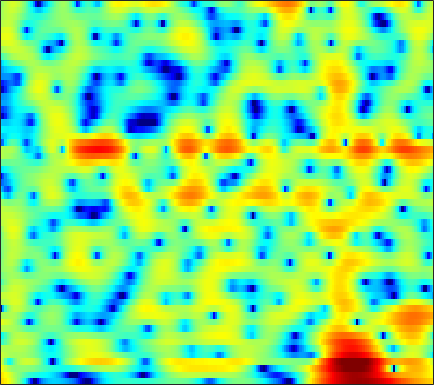

Source data for this figure (header and first rows):
7.4563, 6.9585, 6.2146, 5.3736, 4.669, 3.628, 2.4526, 1.4842, 0.034133, -1.6516, -3.6395, -5.4006, -8.2654, -12.093, -16.175, -25.281, -22.097, -17.121, -13.397, -11.128, -9.6609, -8.8907, -8.1912, -7.7807
6.799, 6.224, 5.418, 4.571, 3.912, 3.008, 2.08, 1.374, 0.4301, -0.4988, -1.39, -2.016, -2.768, -3.404, -3.795, -4.206, -4.515, -4.7, -4.921, -5.139, -5.397, -5.639, -6.043, -6.573
5.477, 4.481, 3.195, 2.072, 1.409, 0.8202, 0.5505, 0.4994, 0.5288, 0.5868, 0.6121, 0.5913, 0.4977, 0.3246, 0.143, -0.1714, -0.5678, -0.916, -1.433, -1.999, -2.575, -2.993, -3.528, -3.99
3.898, 1.858, -1.382, -4.587, -5.364, -3.563, -1.21, 0.1983, 1.59, 2.516, 3.091, 3.324, 3.417, 3.287, 3.046, 2.535, 1.786, 1.062, -0.1712, -1.762, -3.86, -5.927, -9.939, -17.73
3.462, 2.958, 2.38, 1.947, 1.735, 1.582, 1.546, 1.564, 1.605, 1.615, 1.549, 1.437, 1.192, 0.8427, 0.5003, -0.05689, -0.7277, -1.3, -2.136, -3.006, -3.85, -4.424, -5.029, -5.38
2.332, 2.15, 2.017, 1.984, 2.009, 2.076, 2.147, 2.187, 2.199, 2.144, 2.001, 1.821, 1.478, 1.005, 0.5587, -0.1372, -0.9543, -1.65, -2.683, -3.78, -4.847, -5.55, -6.217, -6.441
-3.495, -3.034, -1.705, -0.2672, 0.6742, 1.704, 2.468, 2.88, 3.238, 3.408, 3.407, 3.303, 3.018, 2.562, 2.105, 1.336, 0.3605, -0.5467, -2.066, -4.054, -6.762, -9.597, -15.79, -24.05
-5.559, -4.686, -2.761, -1.005, 0.03327, 1.065, 1.773, 2.124, 2.386, 2.453, 2.374, 2.247, 1.998, 1.682, 1.389, 0.9339, 0.4275, 0.01072, -0.6079, -1.303, -2.028, -2.516, -2.991, -3.139
2.432, 2.226, 2.064, 1.969, 1.902, 1.749, 1.48, 1.19, 0.6893, 0.06532, -0.6509, -1.185, -1.776, -2.086, -2.117, -1.948, -1.667, -1.406, -1.065, -0.7988, -0.6106, -0.5203, -0.4487, -0.4221
4.427, 4.071, 3.639, 3.218, 2.874, 2.303, 1.524, 0.7597, -0.568, -2.376, -4.954, -7.692, -13.15, -17.11, -12.56, -7.757, -4.781, -3.263, -1.809, -0.7767, -0.04671, 0.342, 0.6556, 0.7681
1.698, 1.493, 1.6, 1.855, 2.02, 2.08, 1.857, 1.465, 0.6621, -0.4232, -1.733, -2.777, -3.978, -4.478, -4.357, -3.741, -2.747, -1.951, -1.038, -0.3071, 0.2933, 0.6389, 0.9474, 1.083
-25.85, -9.205, -3.043, -0.04154, 1.312, 2.424, 2.988, 3.123, 2.94, 2.462, 1.786, 1.188, 0.3035, -0.5243, -1.119, -1.812, -2.296, -2.405, -2.177, -1.635, -0.9859, -0.5277, -0.03694, 0.2694
1.845, 1.863, 2.277, 2.901, 3.334, 3.749, 3.946, 3.94, 3.699, 3.158, 2.307, 1.468, -0.01455, -2.022, -3.893, -7.319, -12.8, -17.1, -12.81, -8.224, -5.535, -4.231, -3.115, -2.548
2.803, 2.906, 3.129, 3.388, 3.583, 3.763, 3.78, 3.682, 3.42, 2.949, 2.232, 1.54, 0.3825, -1.094, -2.297, -3.959, -5.482, -6.194, -6.297, -5.762, -5.191, -4.9, -4.813, -5.123
-0.3432, 0.5126, 1.51, 2.276, 2.702, 3.115, 3.35, 3.385, 3.286, 3.039, 2.666, 2.296, 1.736, 1.067, 0.5293, -0.1106, -0.7113, -1.149, -1.662, -2.14, -2.701, -3.208, -4.148, -5.508
-2.934, -1.368, 0.1446, 1.212, 1.767, 2.243, 2.502, 2.573, 2.509, 2.326, 2.066, 1.847, 1.56, 1.294, 1.073, 0.7962, 0.5475, 0.3617, 0.06424, -0.3019, -0.7621, -1.213, -1.944, -2.854
-0.7287, -0.1148, 0.5929, 1.123, 1.389, 1.524, 1.387, 1.162, 0.7008, 0.1007, -0.5187, -0.9085, -1.238, -1.211, -1.001, -0.678, -0.3135, -0.05678, 0.1818, 0.2852, 0.2759, 0.1975, 0.02148, -0.2203
0.3921, 0.8385, 1.331, 1.594, 1.633, 1.443, 0.87, 0.1565, -1.212, -3.224, -6.062, -8.605, -10.74, -8.58, -6.202, -3.678, -1.952, -1.043, -0.198, 0.3288, 0.6028, 0.7024, 0.7462, 0.7437
-0.1433, 0.7738, 1.67, 2.224, 2.387, 2.297, 1.859, 1.238, 0.00896, -1.674, -3.791, -5.384, -6.569, -5.517, -4.139, -2.459, -1.152, -0.4885, 0.03933, 0.2387, 0.1219, -0.134, -0.6337, -1.158
-0.7186, 0.4099, 1.519, 2.29, 2.645, 2.834, 2.778, 2.576, 2.125, 1.557, 0.9493, 0.5723, 0.1737, -0.02449, -0.006187, 0.03954, 0.06026, 0.02468, -0.1912, -0.6939, -1.544, -2.503, -4.389, -7.408
-0.3414, 0.4273, 1.318, 1.976, 2.346, 2.644, 2.703, 2.638, 2.395, 2.003, 1.525, 1.136, 0.668, 0.1693, -0.1527, -0.4904, -0.8163, -1.04, -1.387, -1.86, -2.502, -3.119, -4.123, -5.272
-0.2662, 0.5292, 1.481, 2.223, 2.614, 2.941, 2.979, 2.833, 2.433, 1.786, 0.935, 0.1618, -0.9024, -1.923, -2.598, -3.138, -3.301, -3.28, -3.132, -2.968, -2.885, -2.875, -2.898, -2.851
-0.7403, 0.7167, 2.182, 3.229, 3.739, 4.08, 4.086, 3.836, 3.18, 2.127, 0.5937, -0.9593, -3.695, -7.306, -10.62, -12.51, -9.521, -7.42, -5.516, -4.394, -3.815, -3.602, -3.478, -3.33
0.3311, 1.69, 3.062, 3.977, 4.428, 4.701, 4.639, 4.385, 3.723, 2.696, 1.266, -0.09503, -2.398, -4.973, -6.835, -7.916, -7.13, -6.244, -5.313, -5.038, -5.389, -6.085, -7.56, -9.476
2.144, 2.66, 3.264, 3.686, 3.878, 3.974, 3.839, 3.615, 3.139, 2.458, 1.615, 0.934, -0.09662, -1.071, -1.72, -2.454, -2.979, -3.32, -3.81, -4.523, -5.593, -6.769, -8.996, -11.99
2.784, 2.894, 3.004, 3.076, 3.071, 3, 2.824, 2.616, 2.258, 1.796, 1.246, 0.7961, 0.2011, -0.422, -0.8205, -1.32, -1.753, -2.041, -2.455, -2.886, -3.406, -3.844, -4.437, -4.946
2.666, 2.522, 2.338, 2.188, 2.102, 1.966, 1.834, 1.685, 1.4, 1.018, 0.5216, 0.05968, -0.5416, -1.126, -1.486, -1.758, -1.82, -1.744, -1.54, -1.322, -1.158, -1.081, -1.055, -1.118
1.318, 0.7801, 0.2263, -0.08485, -0.1076, 0.06438, 0.3107, 0.4649, 0.4912, 0.2293, -0.3708, -1.079, -2.431, -4.041, -5.245, -5.862, -4.822, -3.485, -1.687, -0.2402, 0.842, 1.423, 1.924, 2.16
-3.268, -5.096, -7.685, -8.973, -7.987, -5.437, -3.316, -2.129, -1.134, -0.763, -1.032, -1.667, -3.39, -6.235, -9.683, -13.12, -8.095, -4.546, -1.272, 0.9126, 2.42, 3.198, 3.865, 4.176
-8.2, -10.05, -12.85, -14.34, -12.46, -8.912, -5.934, -4.316, -2.752, -1.775, -1.305, -1.173, -1.293, -1.512, -1.607, -1.411, -0.7437, -0.001862, 1.101, 2.124, 2.959, 3.425, 3.812, 3.929
-12.44, -11.74, -10.57, -9.191, -8.123, -6.522, -5.029, -3.985, -2.812, -1.869, -1.147, -0.7612, -0.2956, 0.03536, 0.3069, 0.6731, 1.115, 1.477, 1.966, 2.443, 2.829, 3.045, 3.204, 3.174
-17.36, -13.51, -10.18, -7.897, -6.551, -5.111, -3.907, -3.143, -2.277, -1.58, -1.008, -0.6516, -0.269, 0.07817, 0.3064, 0.6258, 0.9472, 1.199, 1.538, 1.872, 2.175, 2.363, 2.536, 2.592
-6.754, -6.267, -5.367, -4.475, -3.799, -3.066, -2.421, -2.043, -1.623, -1.319, -1.127, -0.9952, -0.9359, -0.8385, -0.7923, -0.6716, -0.5104, -0.3211, 0.01875, 0.4252, 0.8909, 1.231, 1.64, 1.979
-1.05, -1.111, -1.115, -1.027, -0.9632, -0.8698, -0.8619, -0.9012, -1.047, -1.255, -1.58, -1.838, -2.223, -2.664, -2.987, -3.394, -3.623, -3.578, -3.109, -2.246, -1.191, -0.3988, 0.5437, 1.312
2.376, 2.025, 1.671, 1.435, 1.227, 0.9415, 0.5076, 0.09962, -0.6164, -1.494, -2.397, -3.175, -4.027, -5.066, -5.936, -7.689, -10.22, -12.31, -11.28, -6.929, -3.445, -1.51, 0.3237, 1.445
2.542, 2.042, 1.904, 1.985, 2.067, 1.892, 1.393, 0.6963, -0.6918, -2.721, -5.209, -7.196, -8.547, -7.91, -7.272, -6.998, -7.583, -8.013, -6.564, -3.348, -0.3627, 1.386, 3.01, 3.82
-12.55, -11.82, -6.527, -3.637, -2.423, -1.71, -1.764, -2.312, -3.675, -5.958, -9.373, -12.76, -14.34, -10.79, -8.209, -5.737, -3.961, -2.749, -1.248, 0.2764, 1.705, 2.644, 3.603, 4.165
-7.509, -7.946, -7.236, -6.138, -5.534, -4.991, -4.92, -5.097, -5.611, -6.356, -7.161, -7.514, -7.667, -7.191, -6.488, -5.331, -3.967, -2.909, -1.538, -0.2303, 0.9735, 1.759, 2.625, 3.277
-5.333, -5.81, -6.095, -6.129, -6.035, -5.953, -5.958, -6.054, -6.37, -6.805, -7.383, -7.733, -8.096, -7.971, -7.574, -6.475, -4.973, -3.752, -2.103, -0.5802, 0.7725, 1.643, 2.617, 3.366
-7.86, -8.301, -8.291, -7.901, -7.42, -6.943, -6.621, -6.586, -6.827, -7.49, -8.626, -9.923, -12.45, -15.33, -15.62, -11.73, -7.71, -5.255, -2.634, -0.5764, 1.049, 2.042, 3.1, 3.883
-19.03, -19.85, -15.3, -11.72, -9.939, -8.246, -7.195, -6.744, -6.518, -6.787, -7.485, -8.484, -10.2, -11.89, -11.84, -9.242, -6.008, -3.913, -1.574, 0.27, 1.706, 2.57, 3.463, 4.103
-14.15, -14.46, -13.02, -11.02, -9.621, -8.076, -6.881, -6.17, -5.482, -5.012, -4.749, -4.617, -4.384, -4.036, -3.567, -2.648, -1.529, -0.6352, 0.5079, 1.515, 2.344, 2.834, 3.324, 3.638
-9.617, -9.714, -9.46, -8.763, -8.061, -7.077, -6.045, -5.311, -4.394, -3.544, -2.785, -2.202, -1.503, -0.784, -0.2393, 0.4604, 1.133, 1.601, 2.121, 2.511, 2.749, 2.821, 2.786, 2.629
-10.49, -10.55, -10.08, -9.136, -8.336, -7.128, -5.951, -5.08, -3.915, -2.778, -1.618, -0.8088, 0.2207, 1.174, 1.798, 2.51, 3.063, 3.349, 3.545, 3.499, 3.18, 2.76, 1.955, 0.9275
-19.99, -19.33, -15.11, -12.08, -10.43, -8.845, -7.605, -6.693, -5.359, -3.774, -2.075, -0.8116, 0.7785, 2.12, 2.968, 3.868, 4.476, 4.734, 4.802, 4.512, 3.808, 2.956, 1.264, -1.319
-15.67, -15.67, -14.15, -12.63, -11.95, -11.98, -12.9, -13.91, -13.35, -9.683, -5.811, -3.371, -0.8031, 1.166, 2.316, 3.46, 4.211, 4.542, 4.673, 4.461, 3.9, 3.223, 1.971, 0.2994
-10.67, -10.67, -10.5, -10.43, -10.67, -11.41, -12.97, -14.5, -14.46, -10.62, -6.671, -4.322, -1.815, 0.0598, 1.129, 2.198, 2.909, 3.235, 3.429, 3.385, 3.134, 2.838, 2.343, 1.8
-9.851, -8.984, -8.049, -7.345, -6.953, -6.546, -6.194, -5.839, -5.076, -3.984, -2.698, -1.683, -0.4687, 0.5384, 1.137, 1.719, 2.071, 2.2, 2.23, 2.127, 1.938, 1.782, 1.58, 1.437
-8.396, -6.643, -4.952, -3.705, -2.953, -2.158, -1.504, -1.053, -0.4738, 0.09088, 0.6403, 1.022, 1.417, 1.687, 1.789, 1.763, 1.556, 1.295, 0.8352, 0.3025, -0.1906, -0.4689, -0.6643, -0.627
-3.11, -2.1, -0.9107, 0.05793, 0.6509, 1.28, 1.759, 2.04, 2.318, 2.502, 2.602, 2.597, 2.49, 2.243, 1.945, 1.352, 0.5048, -0.3277, -1.728, -3.404, -5.146, -6.166, -6.546, -5.841
1.038, 1.533, 2.142, 2.636, 2.906, 3.158, 3.27, 3.263, 3.151, 2.938, 2.632, 2.356, 1.95, 1.438, 0.9522, 0.1171, -1.036, -2.201, -4.337, -7.514, -12.81, -20.76, -21.58, -13.22
3.212, 3.554, 3.885, 4.059, 4.077, 3.927, 3.576, 3.184, 2.518, 1.738, 0.9302, 0.397, -0.1843, -0.6003, -0.8614, -1.24, -1.811, -2.434, -3.557, -5.032, -6.643, -7.694, -8.539, -8.835
4.089, 4.432, 4.687, 4.695, 4.531, 4.036, 3.202, 2.333, 0.8028, -1.185, -3.496, -5.098, -6.13, -5.398, -4.381, -3.2, -2.438, -2.142, -2.054, -2.221, -2.567, -2.893, -3.367, -3.923
3.372, 3.793, 4.103, 4.106, 3.886, 3.29, 2.292, 1.226, -0.73, -3.526, -7.708, -12.41, -16.32, -10.39, -7.368, -4.812, -3.239, -2.457, -1.774, -1.361, -1.14, -1.055, -1.025, -1.068
1.955, 2.475, 2.905, 3.038, 2.932, 2.533, 1.825, 1.085, -0.1525, -1.603, -3.079, -4.03, -4.794, -4.837, -4.537, -3.945, -3.341, -2.916, -2.394, -1.938, -1.516, -1.22, -0.8633, -0.5319
1.212, 1.803, 2.362, 2.661, 2.727, 2.579, 2.186, 1.752, 1.013, 0.1292, -0.8196, -1.536, -2.389, -3.109, -3.531, -3.971, -4.191, -4.195, -3.975, -3.539, -2.94, -2.439, -1.745, -1.065
1.152, 1.801, 2.489, 2.955, 3.152, 3.196, 2.995, 2.691, 2.087, 1.269, 0.2439, -0.6378, -1.964, -3.475, -4.706, -6.386, -7.806, -8.409, -8.297, -7.26, -5.867, -4.806, -3.434, -2.202
0.6016, 1.448, 2.414, 3.142, 3.493, 3.732, 3.683, 3.445, 2.871, 2.008, 0.8402, -0.2411, -2.058, -4.371, -6.574, -10.5, -16.92, -27.46, -19.98, -13.39, -9.969, -8.071, -5.958, -4.062
